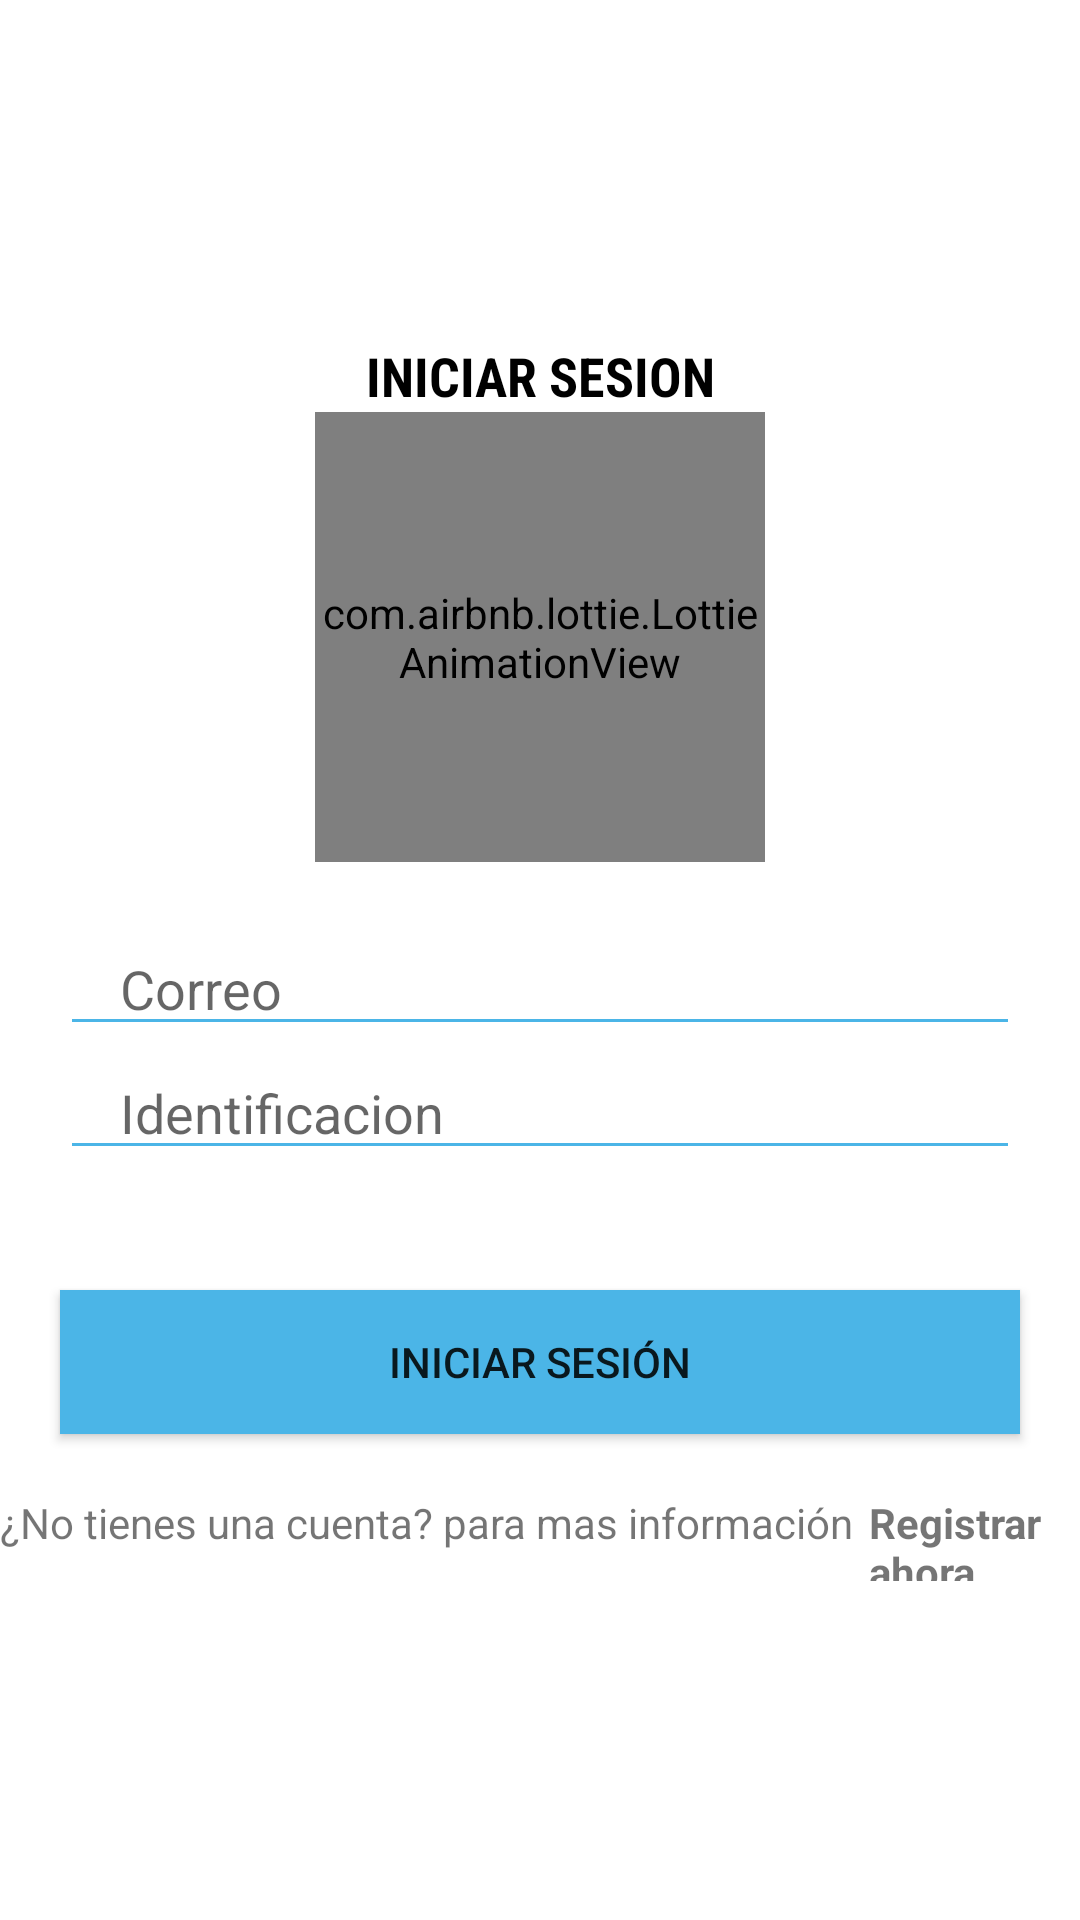

This screen was rendered from an Android layout file. Write that file and the resources it references.
<!-- AndroidManifest.xml: application theme Theme.Sintapujos -->
<!-- res/layout/activity_sign_in.xml -->
<?xml version="1.0" encoding="utf-8"?>
<LinearLayout xmlns:android="http://schemas.android.com/apk/res/android"
    xmlns:app="http://schemas.android.com/apk/res-auto"
    xmlns:tools="http://schemas.android.com/tools"
    android:layout_width="match_parent"
    android:layout_height="match_parent"
    android:gravity="center"
    android:orientation="vertical"
    tools:context=".SignInActivity">

    <TextView
        android:layout_width="match_parent"
        android:layout_height="wrap_content"
        android:fontFamily="sans-serif-condensed"
        android:textAlignment="center"
        android:textColor="#000000"
        android:textSize="18sp"
        android:textStyle="bold"
        android:text="INICIAR SESION"/>

    <com.airbnb.lottie.LottieAnimationView

        android:layout_width="150dp"
        android:layout_height="150dp"
        app:lottie_rawRes="@raw/scan"
        app:lottie_autoPlay="true"
        app:lottie_loop="true"/>

    <EditText
        android:id="@+id/edtcorreo"
        android:layout_width="match_parent"
        android:layout_height="wrap_content"
        android:layout_marginStart="20dp"
        android:layout_marginTop="20dp"
        android:layout_marginEnd="20dp"
        android:backgroundTint="@color/toolbarBack"
        android:hint="Correo"
        android:ems="10"
        android:inputType="text"
        android:maxLines="1"
        android:paddingStart="20dp"
        android:paddingEnd="0dp"
       />



    <EditText
        android:id="@+id/edtCedula"
        android:layout_width="match_parent"
        android:layout_height="wrap_content"
        android:layout_marginStart="20dp"
        android:layout_marginEnd="20dp"
        android:backgroundTint="@color/toolbarBack"
        android:hint="Identificacion"
        android:inputType="textPassword"
        android:maxLines="1"
        android:ems="10"
        android:paddingStart="20dp"
        android:paddingEnd="0dp"
        />

    <Button
        android:id="@+id/btnConsumo"
        android:layout_width="match_parent"
        android:layout_height="wrap_content"
        android:layout_marginStart="20dp"
        android:layout_marginTop="40dp"
        android:layout_marginEnd="20dp"
        android:background="@color/toolbarBack"
        android:text="iniciar sesión"

        />

    <LinearLayout
        android:layout_width="wrap_content"
        android:layout_height="wrap_content"
        android:layout_gravity="center"
        android:layout_marginTop="20dp"
        android:orientation="horizontal">

        <TextView
            android:layout_width="wrap_content"
            android:layout_height="29dp"
            android:text="¿No tienes una cuenta? para mas información" />

        <TextView
            android:id="@+id/register_button"
            android:layout_width="wrap_content"
            android:layout_height="match_parent"
            android:layout_marginStart="5dp"
            android:text="Registrar ahora"
            android:textStyle="bold" />

    </LinearLayout>

</LinearLayout>
<!-- resources referenced by this layout -->
<resources>
  <color name="toolbarBack">#4BB5E7</color>
  <style name="Theme.Sintapujos" parent="Theme.MaterialComponents.DayNight.DarkActionBar">
          
          <item name="colorPrimary">#4BB5E7</item>
          <item name="colorPrimaryVariant">@color/toolbarBack</item>
          <item name="colorOnPrimary">@color/white</item>
          
          <item name="colorSecondary">@color/toolbarBack</item>
          <item name="colorSecondaryVariant">@color/teal_700</item>
          <item name="colorOnSecondary">@color/black</item>
          
          <item name="android:statusBarColor">#4BB5E7</item>
          
      </style>
  <color name="white">#FFFFFFFF</color>
  <color name="teal_700">#FF018786</color>
  <color name="black">#FF000000</color>
</resources>
